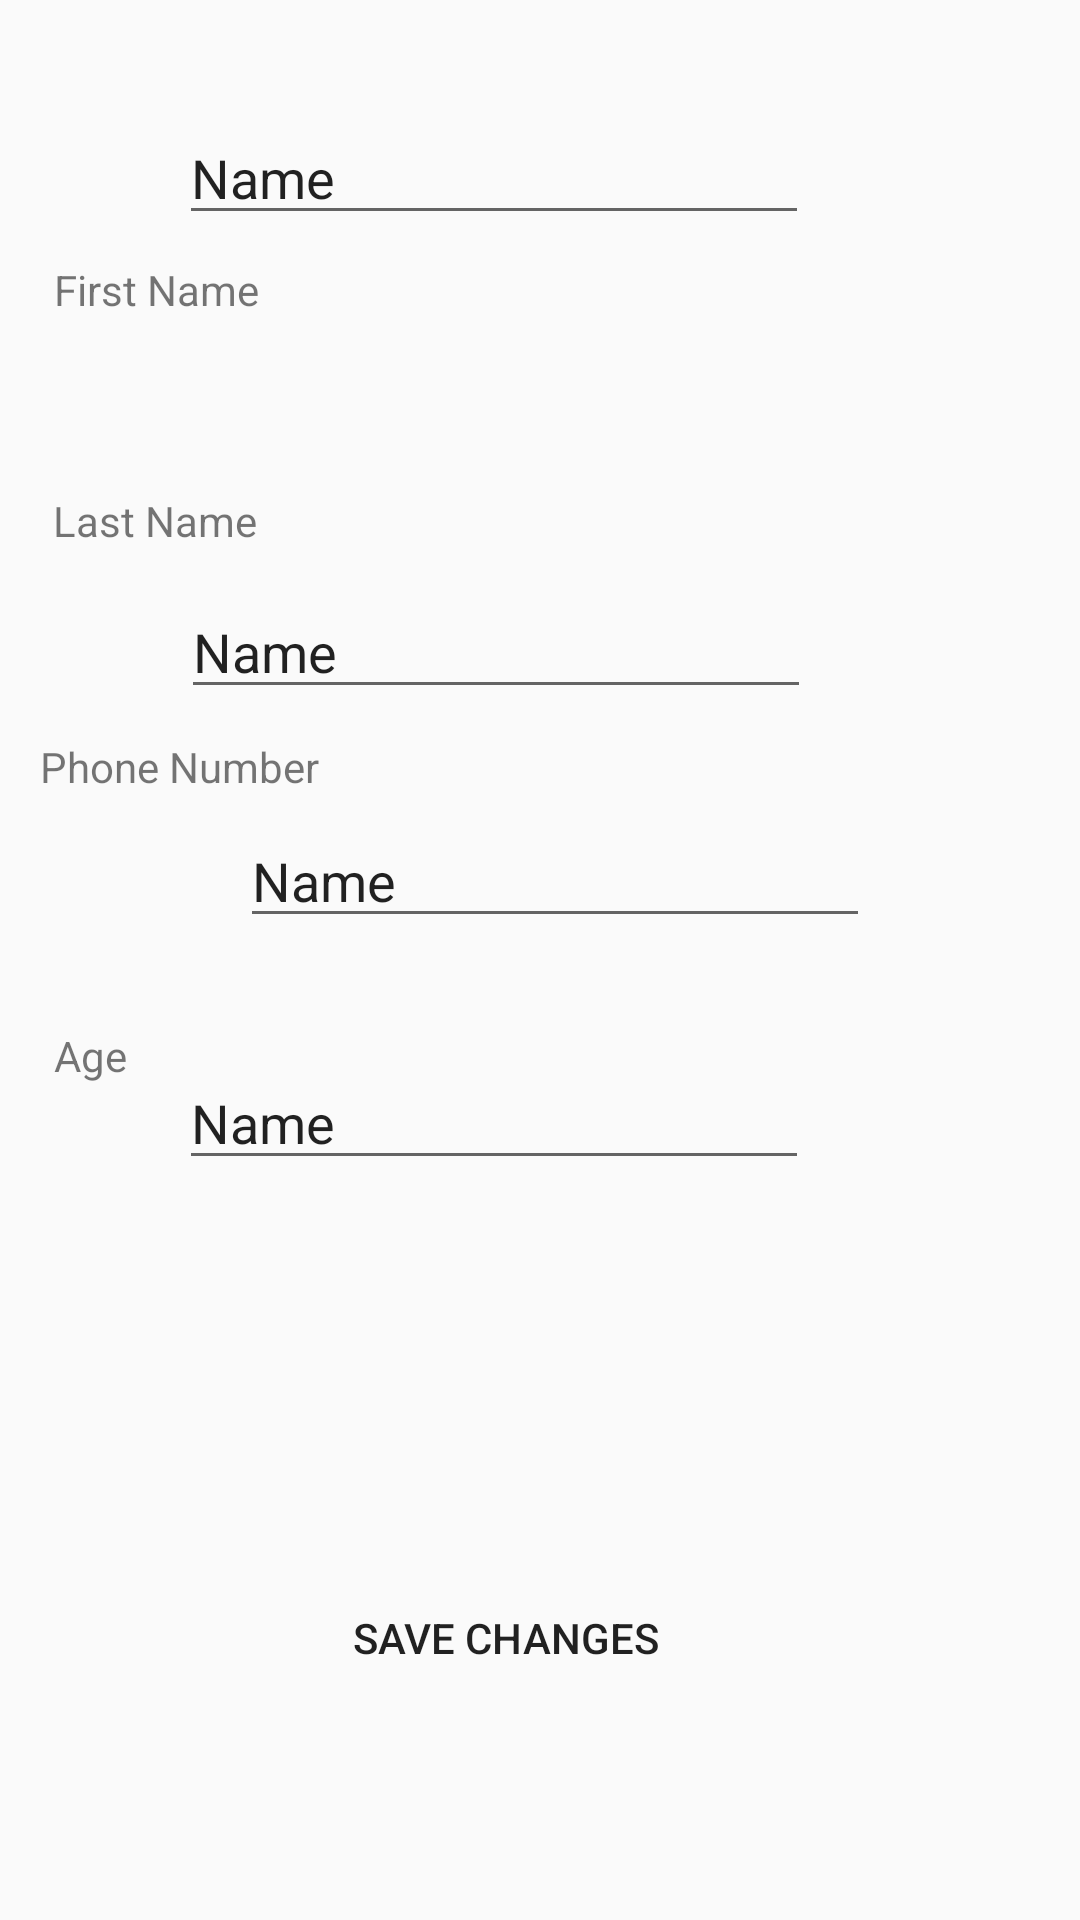

The Android layout XML behind this screen, and the referenced resources:
<!-- AndroidManifest.xml: application theme AppTheme -->
<!-- res/layout/activity_profile.xml -->
<?xml version="1.0" encoding="utf-8"?>
<androidx.constraintlayout.widget.ConstraintLayout xmlns:android="http://schemas.android.com/apk/res/android"
    xmlns:app="http://schemas.android.com/apk/res-auto"
    xmlns:tools="http://schemas.android.com/tools"
    android:layout_width="match_parent"
    android:layout_height="match_parent"
    tools:context=".ProfileActivity">

    <TextView
        android:id="@+id/phoneNumberPrompt"
        android:layout_width="wrap_content"
        android:layout_height="wrap_content"
        android:text="@string/phone_number_prompt"
        app:layout_constraintBottom_toBottomOf="parent"
        app:layout_constraintEnd_toEndOf="parent"
        app:layout_constraintHorizontal_bias="0.05"
        app:layout_constraintStart_toStartOf="parent"
        app:layout_constraintTop_toTopOf="parent"
        app:layout_constraintVertical_bias="0.396" />

    <TextView
        android:id="@+id/agePrompt"
        android:layout_width="wrap_content"
        android:layout_height="wrap_content"
        android:text="@string/age_prompt"
        app:layout_constraintBottom_toBottomOf="parent"
        app:layout_constraintEnd_toEndOf="parent"
        app:layout_constraintHorizontal_bias="0.054"
        app:layout_constraintStart_toStartOf="parent"
        app:layout_constraintTop_toTopOf="parent"
        app:layout_constraintVertical_bias="0.551" />

    <EditText
        android:id="@+id/lastNameSettings"
        android:layout_width="wrap_content"
        android:layout_height="wrap_content"
        android:ems="10"
        android:inputType="textPersonName"
        android:text="Name"
        app:layout_constraintBottom_toBottomOf="parent"
        app:layout_constraintEnd_toEndOf="parent"
        app:layout_constraintHorizontal_bias="0.402"
        app:layout_constraintStart_toStartOf="parent"
        app:layout_constraintTop_toTopOf="parent"
        app:layout_constraintVertical_bias="0.326" />

    <EditText
        android:id="@+id/ageSettings"
        android:layout_width="wrap_content"
        android:layout_height="wrap_content"
        android:ems="10"
        android:inputType="textPersonName"
        android:text="Name"
        app:layout_constraintBottom_toBottomOf="parent"
        app:layout_constraintEnd_toEndOf="parent"
        app:layout_constraintHorizontal_bias="0.398"
        app:layout_constraintStart_toStartOf="parent"
        app:layout_constraintTop_toTopOf="parent"
        app:layout_constraintVertical_bias="0.588" />

    <EditText
        android:id="@+id/firstNameSettings"
        android:layout_width="wrap_content"
        android:layout_height="wrap_content"
        android:layout_marginTop="32dp"
        android:ems="10"
        android:inputType="textPersonName"
        android:text="Name"
        app:layout_constraintBottom_toBottomOf="parent"
        app:layout_constraintEnd_toEndOf="parent"
        app:layout_constraintHorizontal_bias="0.398"
        app:layout_constraintStart_toStartOf="parent"
        app:layout_constraintTop_toBottomOf="@+id/profilePrompt"
        app:layout_constraintVertical_bias="0.077" />

    <TextView
        android:id="@+id/profilePrompt"
        android:layout_width="wrap_content"
        android:layout_height="wrap_content"
        android:layout_marginStart="129dp"
        android:layout_marginLeft="129dp"
        android:layout_marginTop="30dp"
        android:layout_marginEnd="225dp"
        android:layout_marginRight="225dp"
        android:layout_marginBottom="682dp"
        android:text="@string/profile_prompt"
        android:textSize="24sp"
        android:textStyle="bold"
        app:layout_constraintBottom_toBottomOf="parent"
        app:layout_constraintEnd_toEndOf="parent"
        app:layout_constraintHorizontal_bias="0.25"
        app:layout_constraintStart_toStartOf="parent"
        app:layout_constraintTop_toTopOf="parent"
        app:layout_constraintVertical_bias="1.0" />

    <EditText
        android:id="@+id/phoneNumberSettings"
        android:layout_width="wrap_content"
        android:layout_height="wrap_content"
        android:layout_marginStart="80dp"
        android:layout_marginLeft="80dp"
        android:layout_marginEnd="121dp"
        android:layout_marginRight="121dp"
        android:ems="10"
        android:inputType="textPersonName"
        android:text="Name"
        app:layout_constraintBottom_toBottomOf="parent"
        app:layout_constraintEnd_toEndOf="parent"
        app:layout_constraintHorizontal_bias="0.0"
        app:layout_constraintStart_toStartOf="parent"
        app:layout_constraintTop_toTopOf="parent"
        app:layout_constraintVertical_bias="0.453" />

    <Button
        android:id="@+id/saveChanges"
        android:layout_width="wrap_content"
        android:layout_height="wrap_content"
        android:text="@string/save_changes"
        android:background="@color/babyblue"
        app:layout_constraintBottom_toBottomOf="parent"
        app:layout_constraintEnd_toEndOf="parent"
        app:layout_constraintHorizontal_bias="0.455"
        app:layout_constraintStart_toStartOf="parent"
        app:layout_constraintTop_toTopOf="parent"
        app:layout_constraintVertical_bias="0.882" />

    <TextView
        android:id="@+id/firstNamePrompt"
        android:layout_width="wrap_content"
        android:layout_height="wrap_content"
        android:text="@string/first_name_prompt"
        app:layout_constraintBottom_toBottomOf="parent"
        app:layout_constraintEnd_toEndOf="parent"
        app:layout_constraintHorizontal_bias="0.062"
        app:layout_constraintStart_toStartOf="parent"
        app:layout_constraintTop_toTopOf="parent"
        app:layout_constraintVertical_bias="0.14" />

    <TextView
        android:id="@+id/lastNamePrompt"
        android:layout_width="wrap_content"
        android:layout_height="wrap_content"
        android:text="@string/last_name_prompt"
        app:layout_constraintBottom_toBottomOf="parent"
        app:layout_constraintEnd_toEndOf="parent"
        app:layout_constraintHorizontal_bias="0.061"
        app:layout_constraintStart_toStartOf="parent"
        app:layout_constraintTop_toTopOf="parent"
        app:layout_constraintVertical_bias="0.264" />
</androidx.constraintlayout.widget.ConstraintLayout>
<!-- resources referenced by this layout -->
<resources>
  <string name="age_prompt">Age</string>
  <string name="first_name_prompt">First Name</string>
  <string name="last_name_prompt">Last Name</string>
  <string name="phone_number_prompt">Phone Number</string>
  <string name="profile_prompt">Change Profile Settings</string>
  <string name="save_changes">Save Changes</string>
  <style name="AppTheme" parent="Theme.AppCompat.Light.DarkActionBar">
          
          <item name="colorPrimary">@color/babyblue</item>
          <item name="colorPrimaryDark">@color/steelblue</item>
          <item name="colorAccent">@color/colorAccent</item>
      </style>
  <!-- not gathered from this repository: default colours our renderer supplied (Android Studio template values) -->
  <color name="colorAccent">#FF03DAC5</color>
</resources>
